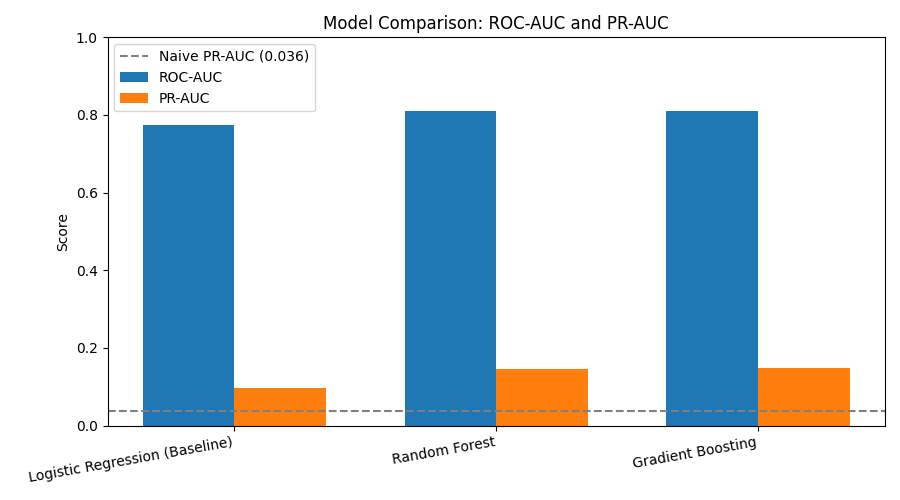

The file beside this chart, header and first rows:
Model, ROC-AUC, PR-AUC, PR-AUC lift vs naive
Logistic Regression (Baseline), 0.773, 0.09672, 2.653
Random Forest, 0.8092, 0.1456, 3.993
Gradient Boosting, 0.8104, 0.1482, 4.064
